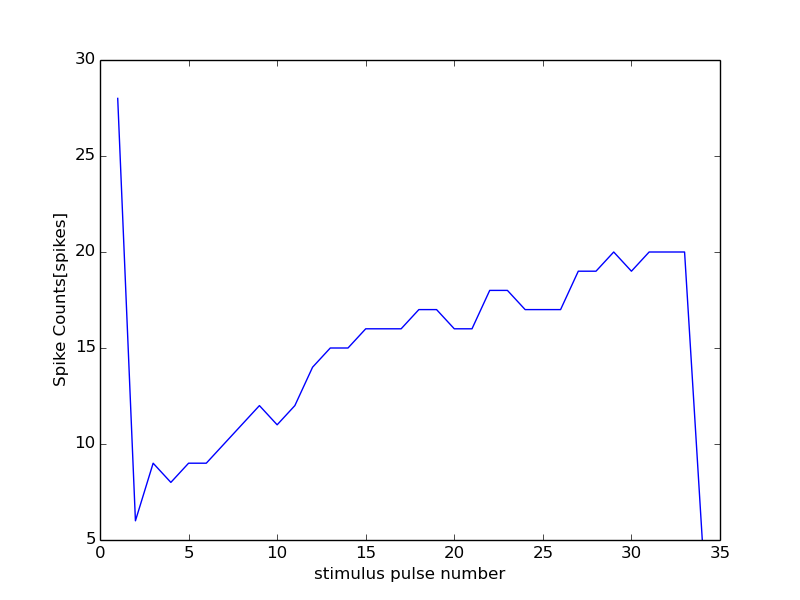

The file beside this chart, header and first rows:
0, 0
1, 28
2, 6
3, 9
4, 8
5, 9
6, 9
7, 10
8, 11
9, 12
10, 11
11, 12
12, 14
13, 15
14, 15
15, 16
16, 16
17, 16
18, 17
19, 17
20, 16
21, 16
22, 18
23, 18
24, 17
25, 17
26, 17
27, 19
28, 19
29, 20
30, 19
31, 20
32, 20
33, 20
34, 5
